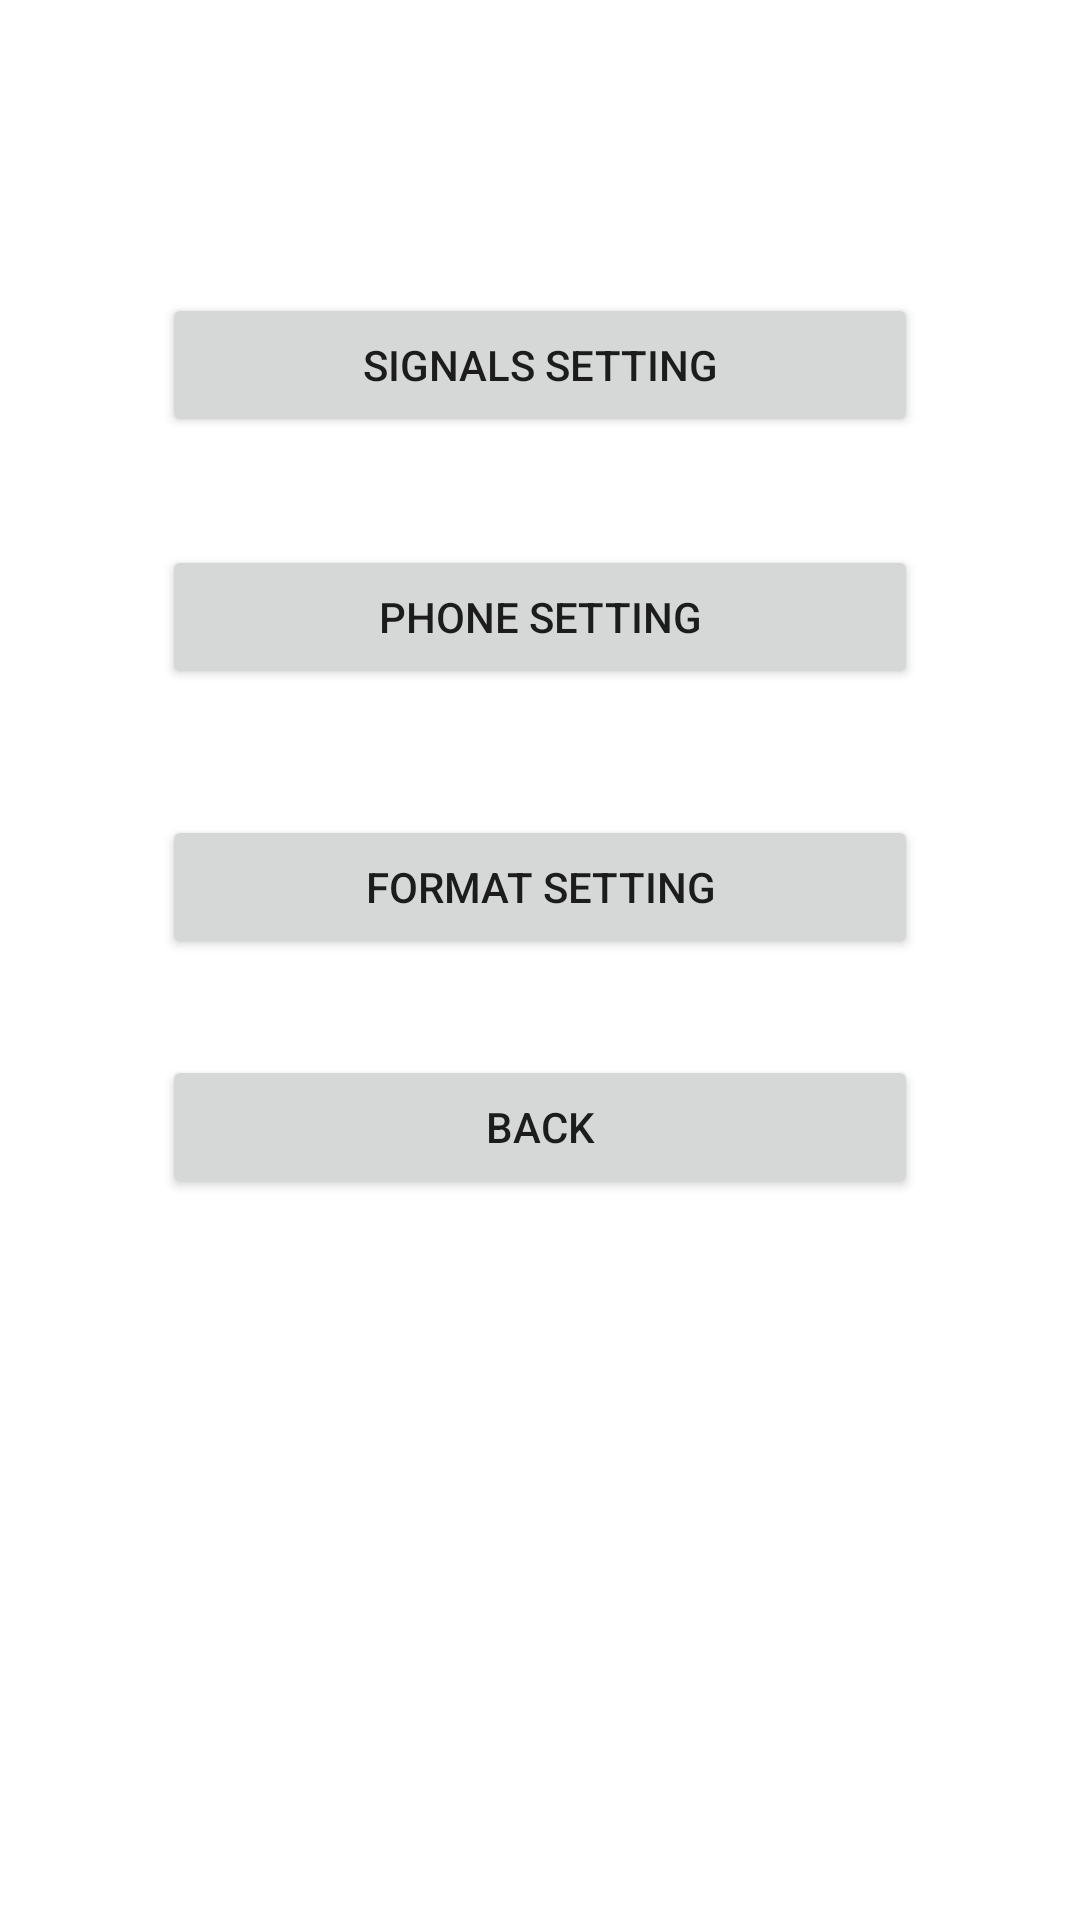

Produce the Android XML layout that renders to this screen, including the resource entries it uses.
<!-- AndroidManifest.xml: application theme Theme.Pornhub -->
<!-- res/layout/fragment_config.xml -->
<?xml version="1.0" encoding="utf-8"?>
<androidx.constraintlayout.widget.ConstraintLayout xmlns:android="http://schemas.android.com/apk/res/android"
    xmlns:app="http://schemas.android.com/apk/res-auto"
    xmlns:tools="http://schemas.android.com/tools"
    android:id="@+id/frameLayout"
    android:layout_width="match_parent"
    android:layout_height="match_parent"
    tools:context=".ConfigFragment">


    <androidx.constraintlayout.widget.Guideline
        android:id="@+id/guideline14"
        android:layout_width="wrap_content"
        android:layout_height="wrap_content"
        android:orientation="vertical"
        app:layout_constraintGuide_percent="0.15" />

    <androidx.constraintlayout.widget.Guideline
        android:id="@+id/guideline17"
        android:layout_width="wrap_content"
        android:layout_height="wrap_content"
        android:orientation="vertical"
        app:layout_constraintGuide_percent="0.85" />

    <Button
        android:id="@+id/Config_Button_Signal_Setting"
        android:layout_width="0dp"
        android:layout_height="wrap_content"
        android:text="@string/Config_Button_Signals_Setting"
        app:layout_constraintBottom_toBottomOf="parent"
        app:layout_constraintEnd_toStartOf="@+id/guideline17"
        app:layout_constraintHorizontal_bias="0.435"
        app:layout_constraintStart_toStartOf="@+id/guideline14"
        app:layout_constraintTop_toTopOf="parent"
        app:layout_constraintVertical_bias="0.165" />

    <Button
        android:id="@+id/Config_Button_Back"
        android:layout_width="0dp"
        android:layout_height="wrap_content"
        android:text="@string/Config_Button_Back"
        app:layout_constraintBottom_toBottomOf="parent"
        app:layout_constraintEnd_toStartOf="@+id/guideline17"
        app:layout_constraintHorizontal_bias="0.497"
        app:layout_constraintStart_toStartOf="@+id/guideline14"
        app:layout_constraintTop_toTopOf="parent"
        app:layout_constraintVertical_bias="0.594" />

    <Button
        android:id="@+id/Config_Button_Phone_Setting"
        android:layout_width="0dp"
        android:layout_height="wrap_content"
        android:text="@string/Config_Button_Phone_Setting"
        app:layout_constraintBottom_toBottomOf="parent"
        app:layout_constraintEnd_toStartOf="@+id/guideline17"
        app:layout_constraintHorizontal_bias="0.435"
        app:layout_constraintStart_toStartOf="@+id/guideline14"
        app:layout_constraintTop_toTopOf="parent"
        app:layout_constraintVertical_bias="0.307" />

    <Button
        android:id="@+id/Config_Button_Format_Setting"
        android:layout_width="0dp"
        android:layout_height="wrap_content"
        android:text="@string/Config_Button_Format_Setting"
        app:layout_constraintBottom_toBottomOf="parent"
        app:layout_constraintEnd_toStartOf="@+id/guideline17"
        app:layout_constraintHorizontal_bias="0.492"
        app:layout_constraintStart_toStartOf="@+id/guideline14"
        app:layout_constraintTop_toTopOf="parent"
        app:layout_constraintVertical_bias="0.459" />
</androidx.constraintlayout.widget.ConstraintLayout>
<!-- resources referenced by this layout -->
<resources>
  <string name="Config_Button_Back">back</string>
  <string name="Config_Button_Format_Setting">format setting</string>
  <string name="Config_Button_Phone_Setting">phone setting</string>
  <string name="Config_Button_Signals_Setting">signals setting</string>
  <style name="Theme.Pornhub" parent="Theme.MaterialComponents.DayNight.DarkActionBar">
          
          <item name="colorPrimary">@color/purple_500</item>
          <item name="colorPrimaryVariant">@color/purple_700</item>
          <item name="colorOnPrimary">@color/white</item>
          
          <item name="colorSecondary">@color/teal_200</item>
          <item name="colorSecondaryVariant">@color/teal_700</item>
          <item name="colorOnSecondary">@color/black</item>
          
          <item name="android:statusBarColor" tools:targetApi="l">?attr/colorPrimaryVariant</item>
          
      </style>
  <!-- not gathered from this repository: default colours our renderer supplied (Android Studio template values) -->
  <color name="purple_500">#FF6200EE</color>
  <color name="purple_700">#FF3700B3</color>
  <color name="teal_200">#FF03DAC5</color>
  <color name="teal_700">#FF018786</color>
  <color name="black">#FF000000</color>
  <color name="white">#FFFFFFFF</color>
</resources>
